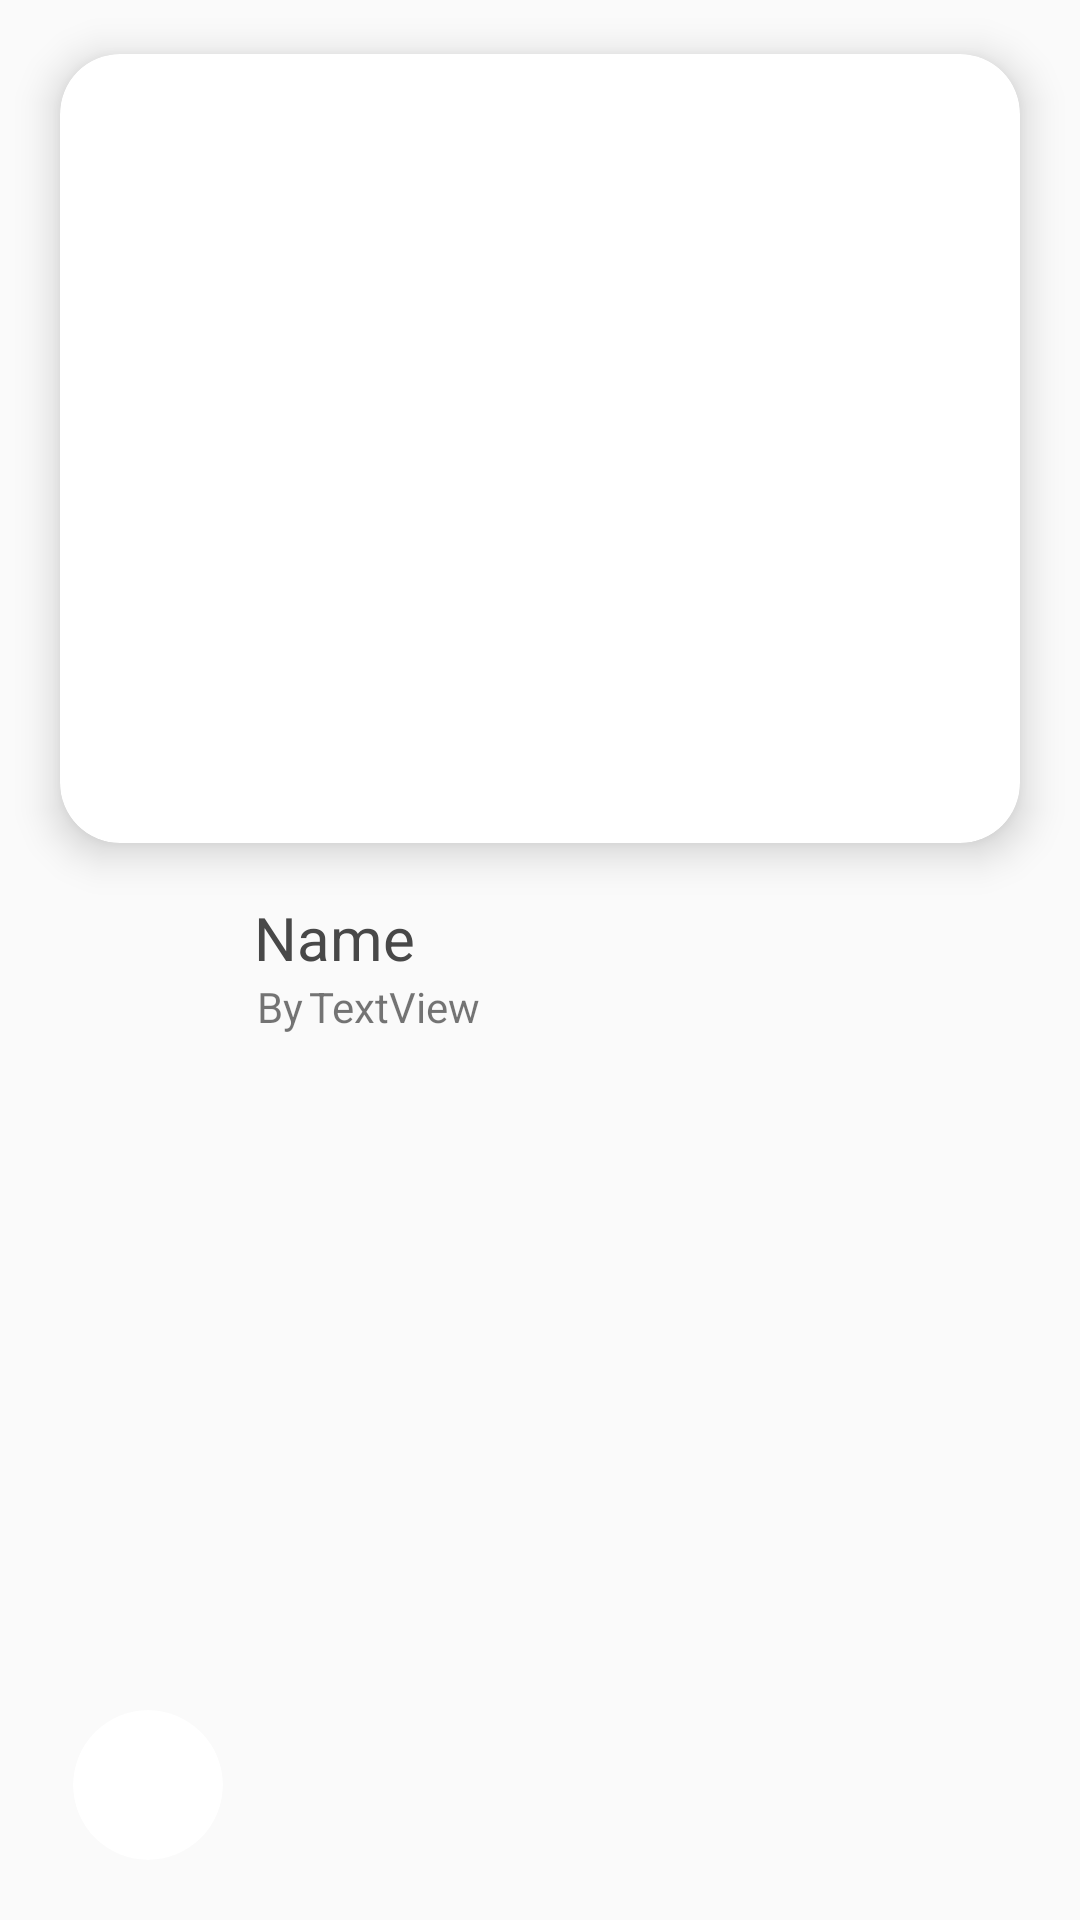

Layout XML and referenced resources for this Android screen:
<!-- AndroidManifest.xml: application theme AppTheme -->
<!-- res/layout/home_recipe_item.xml -->
<?xml version="1.0" encoding="utf-8"?>
<androidx.constraintlayout.widget.ConstraintLayout
    xmlns:android="http://schemas.android.com/apk/res/android"
    xmlns:app="http://schemas.android.com/apk/res-auto"
    xmlns:tools="http://schemas.android.com/tools"
    android:layout_width="match_parent"
    android:layout_height="wrap_content">


    <LinearLayout
        android:id="@+id/linearLayout"
        android:layout_width="match_parent"
        android:layout_height="wrap_content"
        android:orientation="horizontal"
        app:layout_constraintEnd_toEndOf="parent"
        app:layout_constraintHorizontal_bias="0.0"
        app:layout_constraintStart_toStartOf="parent"
        app:layout_constraintTop_toTopOf="parent"
        app:layout_constraintVertical_bias="0.005">
        <Button
            android:id="@+id/button2"
            android:layout_width="0dp"
            android:layout_height="wrap_content"
            android:layout_weight="1"
            android:text="Button"
            android:visibility="invisible" />



        <androidx.cardview.widget.CardView
            android:layout_weight="58"
            android:id="@+id/cardView2"
            android:layout_width="0dp"
            android:layout_height="299dp"
            app:cardCornerRadius="20dp"
            app:cardElevation="8dp"
            app:cardUseCompatPadding="true"
            app:layout_constraintBottom_toBottomOf="parent"
            app:layout_constraintEnd_toEndOf="parent"
            app:layout_constraintHorizontal_bias="0.493"
            app:layout_constraintStart_toStartOf="parent"
            app:layout_constraintTop_toTopOf="parent"
            app:layout_constraintVertical_bias="0.074">

            <ImageView
                android:id="@+id/home_rec_img"
                android:layout_width="match_parent"
                android:layout_height="match_parent"
                android:scaleType="centerCrop" />
        </androidx.cardview.widget.CardView>

        <Button
            android:id="@+id/button3"
            android:layout_width="0dp"
            android:layout_height="wrap_content"
            android:layout_weight="1"
            android:text="Button"
            android:visibility="invisible" />

    </LinearLayout>

    <TextView
        android:id="@+id/home_rec_name"
        android:layout_width="wrap_content"
        android:layout_height="wrap_content"
        android:text="Name"
        android:textColor="#484848"
        android:textSize="20sp"
        app:layout_constraintBottom_toBottomOf="parent"
        app:layout_constraintEnd_toEndOf="parent"
        app:layout_constraintHorizontal_bias="0.044"
        app:layout_constraintStart_toEndOf="@+id/cardView3"
        app:layout_constraintTop_toBottomOf="@+id/linearLayout"
        app:layout_constraintVertical_bias="0.0" />

    <androidx.cardview.widget.CardView
        android:id="@+id/cardView3"
        android:layout_width="50dp"
        android:layout_height="50dp"
        android:layout_marginBottom="20dp"
        app:cardCornerRadius="25dp"
        app:cardElevation="0dp"
        app:layout_constraintBottom_toBottomOf="parent"
        app:layout_constraintEnd_toEndOf="parent"
        app:layout_constraintHorizontal_bias="0.078"
        app:layout_constraintStart_toStartOf="parent"
        app:layout_constraintTop_toBottomOf="@+id/linearLayout"
        app:layout_constraintVertical_bias="1.0" >

        <ImageView
            android:id="@+id/profile_img2"
            android:layout_width="match_parent"
            android:layout_height="match_parent"
            android:scaleType="centerCrop"
            android:tag="profile_pic"
            app:srcCompat="@drawable/ic_person_black_24dp"
            tools:layout_editor_absoluteX="-187dp"
            tools:layout_editor_absoluteY="-27dp" />
    </androidx.cardview.widget.CardView>

    <TextView
        android:id="@+id/member_name"
        android:layout_width="wrap_content"
        android:layout_height="wrap_content"
        android:layout_marginLeft="2dp"
        android:text="TextView"
        app:layout_constraintBottom_toBottomOf="parent"
        app:layout_constraintEnd_toEndOf="parent"
        app:layout_constraintHorizontal_bias="0.0"
        app:layout_constraintStart_toEndOf="@+id/textView4"
        app:layout_constraintTop_toBottomOf="@+id/home_rec_name"
        app:layout_constraintVertical_bias="0.0" />

    <TextView
        android:id="@+id/textView4"
        android:layout_width="wrap_content"
        android:layout_height="wrap_content"
        android:text="By"
        app:layout_constraintBottom_toBottomOf="parent"
        app:layout_constraintEnd_toEndOf="parent"
        app:layout_constraintHorizontal_bias="0.042"
        app:layout_constraintStart_toEndOf="@+id/cardView3"
        app:layout_constraintTop_toBottomOf="@+id/home_rec_name"
        app:layout_constraintVertical_bias="0.0" />



</androidx.constraintlayout.widget.ConstraintLayout>
<!-- resources referenced by this layout -->
<resources>
  <style name="AppTheme" parent="Theme.AppCompat.Light.NoActionBar">
          
          <item name="colorPrimary">#2B2B2B</item>
          <item name="colorPrimaryDark">#181818</item>
          <item name="colorAccent">@color/colorAccent</item>
      </style>
  <color name="colorAccent">#D81B60</color>
</resources>
